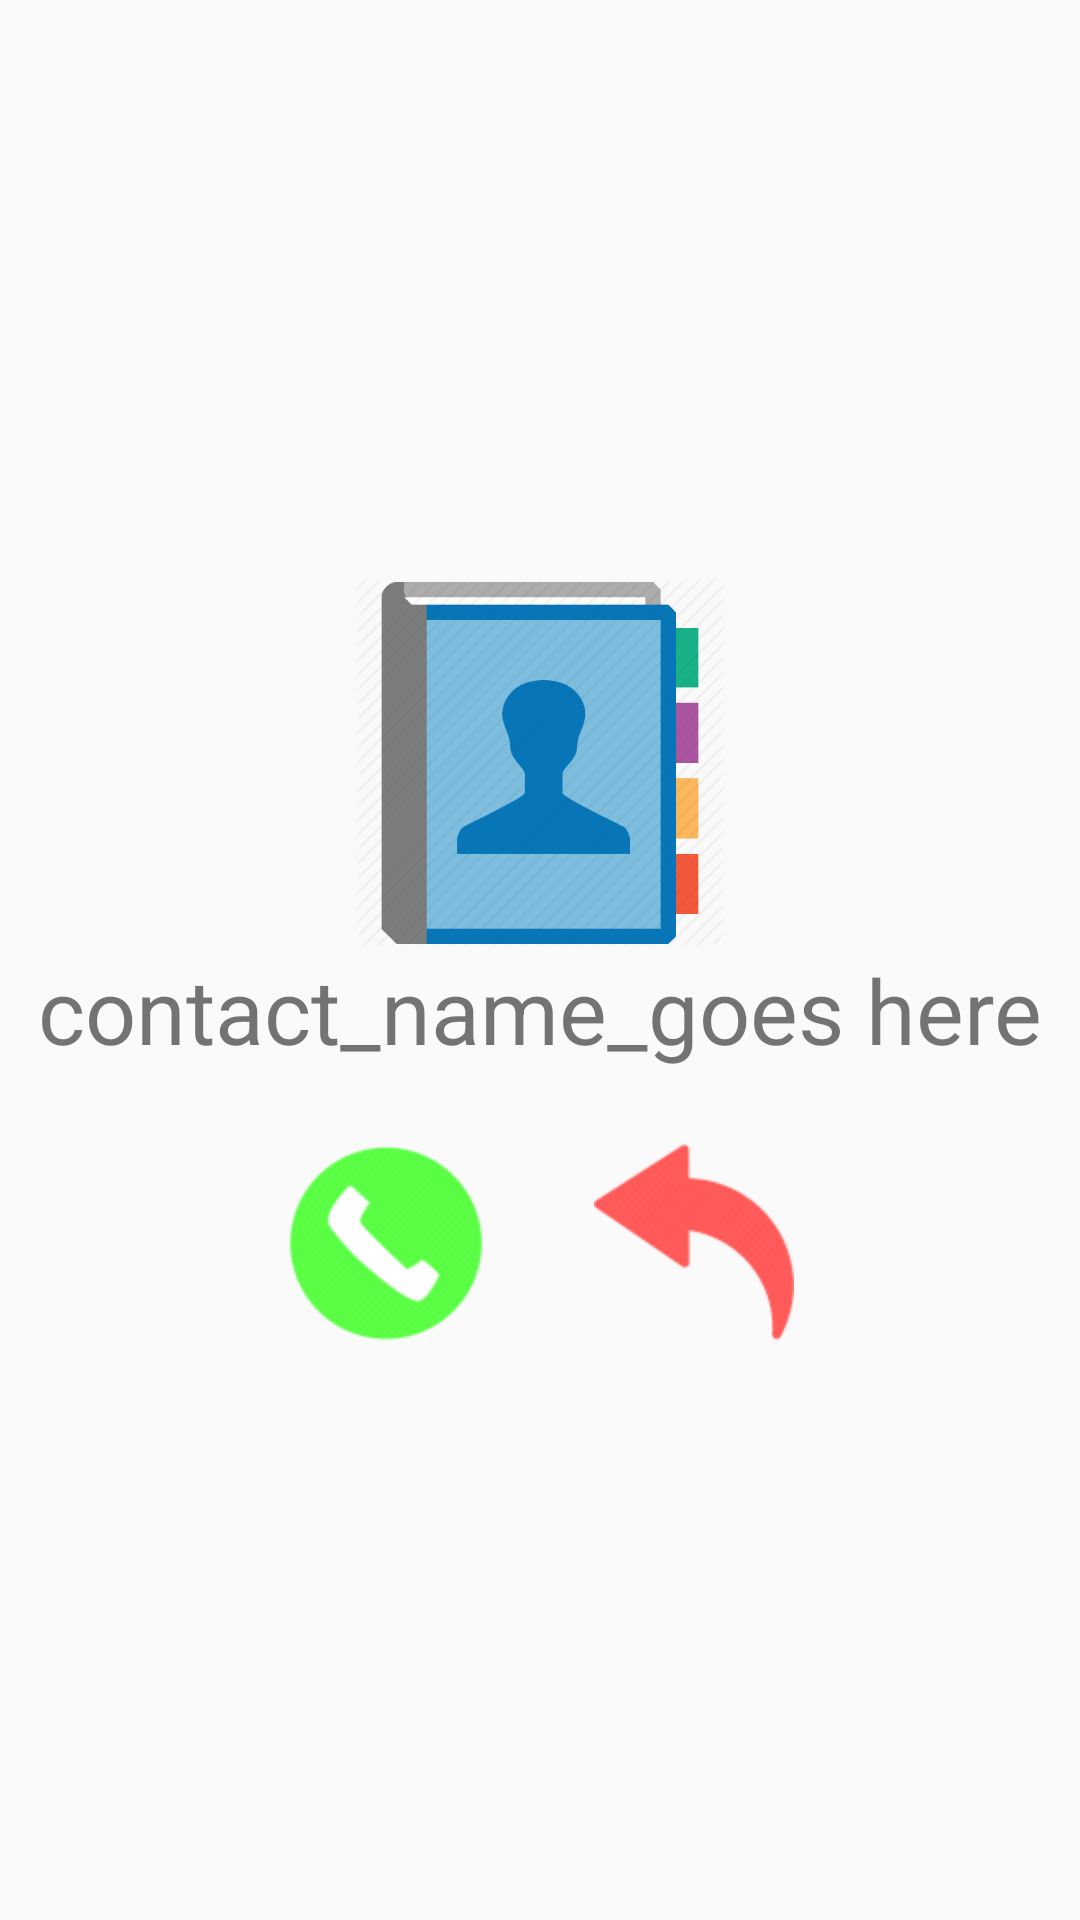

The Android layout XML behind this screen, and the referenced resources:
<!-- AndroidManifest.xml: application theme AppTheme -->
<!-- res/layout/fragment_contact_info.xml -->
<RelativeLayout xmlns:android="http://schemas.android.com/apk/res/android"
    xmlns:tools="http://schemas.android.com/tools"
    tools:context=".sampleapp.seg.webrtcat4.activity.ContactInfoFragment"
    android:gravity="center"
    android:layout_width="match_parent"
    android:layout_height="match_parent">

    <ImageView
        android:layout_height="124dp"
        android:layout_width="match_parent"
        android:id="@+id/contact_image"
        android:src="@drawable/contact"
        />

    <TextView
        android:id="@+id/contact_name"
        android:layout_width="match_parent"
        android:layout_height="wrap_content"
        android:text="contact_name_goes here"
        android:textSize="30sp"
        android:gravity="center"
        android:layout_below="@id/contact_image"/>

    <LinearLayout
        android:layout_width="match_parent"
        android:layout_height="wrap_content"
        android:orientation="horizontal"
        android:gravity="center"
        android:layout_below="@+id/contact_name"
        android:layout_alignParentLeft="true"
        android:layout_alignParentStart="true"
        android:layout_marginTop="24dp">

        <ImageButton
            android:layout_width="wrap_content"
            android:layout_height="wrap_content"
            android:id="@+id/call_button"
            android:src="@drawable/call"
            android:background="@android:color/transparent"
            />

        <ImageButton
            android:layout_width="wrap_content"
            android:layout_height="wrap_content"
            android:id="@+id/back_button"
            android:layout_marginLeft="36dp"
            android:src="@drawable/back"
            android:background="@android:color/transparent"
            />

    </LinearLayout>


</RelativeLayout>
<!-- resources referenced by this layout -->
<resources>
  <!-- drawable back: png bitmap (drawable-hdpi, 3431 bytes) -->
  <!-- drawable call: png bitmap (drawable-hdpi, 4752 bytes) -->
  <!-- drawable contact: png bitmap (drawable-hdpi, 6015 bytes) -->
  <style name="AppTheme" parent="Theme.AppCompat.Light.NoActionBar">
      <item name="windowActionBar">false</item>
      <item name="windowNoTitle">true</item>
    </style>
</resources>
